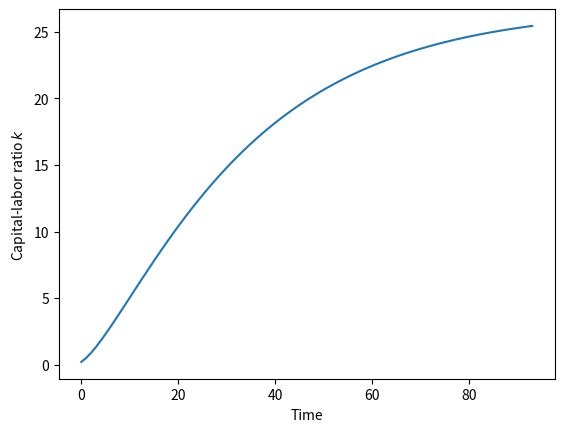

Source code (Python):
import numpy as np 
import matplotlib.pyplot as plt
import pandas as pd

# Solow Model
# 
# No population growth nor technological progress

# In[51]:


# parameters
alpha = 0.3
delta = 0.05
s = 0.5
g = 0.02

# initialize
K = 0.2
L = 1
A = 1
i = 0

# values
k_list = [ K/L ]
time = [ i ]

# time loop
diffk = K

while diffk > 0.05:
    i = i + 1
    time.append(i)
    Y = A * ( K ** (alpha)) * ( L ** (1 - alpha))
    K = s * Y + (1 - delta) * K
    k = K / (L)
    k_list.append(k)
    diffk = k - k_list[i-1]
    K = K

plt.plot(time, k_list)
plt.xlabel('Time')
plt.ylabel('Capital-labor ratio $k$')